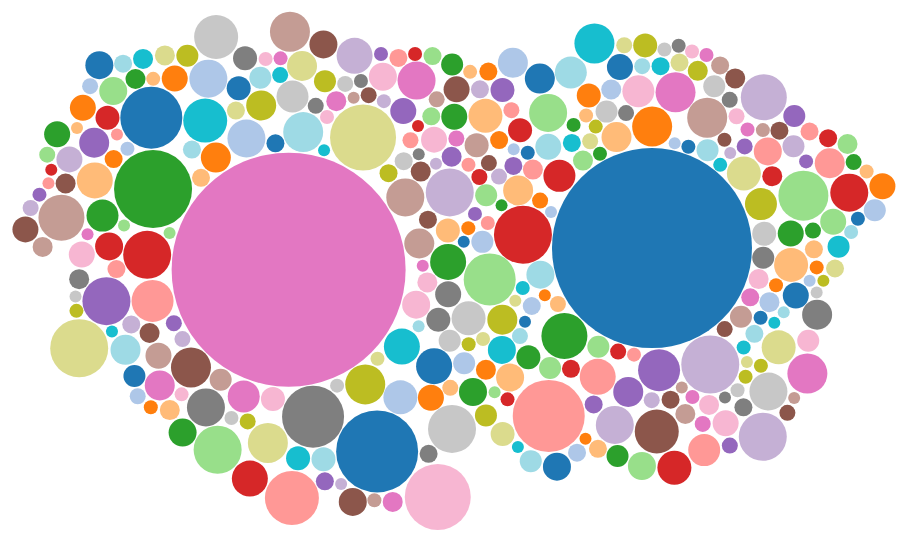
D3 v3 page, settled after 360 driven frames (6 s of simulated time); the page loaded 1 data file(s).


  
  var diameter = 900,
      format = d3.format(",d"),
      color = d3.scale.category20c();
  
  var bubble = d3.layout.pack()
      .sort(null)
      .size([diameter, diameter])
      .padding(1.5);
  
  var svg = d3.select("body").append("svg")
      .attr("width", diameter)
      .attr("height", diameter)
      .attr("class", "bubble");
  
  function numberWithCommas(x) {
      return x.toString().replace(/\B(?=(\d{3})+(?!\d))/g, ",");
  }
  
  var color = d3.scale.category20();
  
  d3.json("ENVIRONMENT.json", function(error, root) {
    var node = svg.selectAll(".node")
        .data(bubble.nodes(classes(root))
        .filter(function(d) { return !d.data; }))
      .enter().append("g")
        .attr("class", "node")
        .attr("transform", function(d) { return "translate(" + d.x + "," + d.y + ")"; });
  
    node.append("circle")
        .attr("r", function(d) { return Math.round(d.r); })
        .style("fill", function(d,i){
          if (i == 0) {
            //return color(i);
            return "white";
          } else {
            return color(i);//(i%19)+1);
          }
        });
  
    node.on("click", function(d) {
      if (typeof d.className === 'undefined') {
      } else {
        window.location = d.url
      }
    });
    node.on("mouseover", function(d) {
      if (typeof d.className === 'undefined') {
        d3.select("#tooltip").classed("hidden", true);
      } else {
        var xPosition = parseFloat(d.x) + d.r + 30;
        var yPosition = parseFloat(d.y) - 49;
  
        d3.select("#name")
          .text(d.className);
        d3.select("#value")
          .text(d.value);
  
        /*d3.select("#backers")
          .text(numberWithCommas(d.backers));
  
        d3.select("#projects")
          .text(numberWithCommas(d.projects));
  
        d3.select("#rate")
          .text((d.successful/d.projects*100).toFixed(1));*/
  
        //Update the tooltip position and value
        d3.select("#tooltip")
          .style("left", xPosition + "px")
          .style("top", yPosition + "px")           
          .select("#value")
          .text("$" + numberWithCommas(d.value.toFixed(2)));
       
        //Show the tooltip
        d3.select("#tooltip").classed("hidden", false);
      }
    });
  
    /*node.append("text")
        .attr("dy", ".3em")
        .style("text-anchor", "middle")
        .text(function(d) { if (d.r > 60) { return d.className;} });*/
  
    // Returns a flattened hierarchy containing all leaf nodes under the root.
    function classes(root) {
      var classes = [];
      root.data.forEach(function (value) { classes.push({className: value.title, value: value.totalPledged, backers: value.backers, successful: value.successful, url:value.link})});
      return {children: classes};
    }
  
    d3.select(self.frameElement).style("height", diameter + "px");
  });
  
  

### data: ENVIRONMENT.json
{
 "data": [
  {
   "category": "ENVIRONMENT",
   "description": "Please help us build Diario a solid \"ear…",
   "title": "AN EARTHBAG HOUSE FOR DIARIO AND OUR VIL…",
   "goal": "6500",
   "backers": "17",
   "currency": "USD",
   "link": "https://www.indiegogo.com/projects/an-ea…",
   "location": "Veracruz, Mexico",
   "totalPledged": "1031",
   "name": "na"
  },
  {
   "category": "ENVIRONMENT",
   "description": "Solar for Students will provide solar la…",
   "title": "Solar For Students",
   "goal": "4000",
   "backers": "55",
   "currency": "USD",
   "link": "https://www.indiegogo.com/projects/solar…",
   "location": "New York, New York, United States",
   "totalPledged": "3550",
   "name": "na"
  },
  {
   "category": "ENVIRONMENT",
   "description": "A film and story that brings us closer t…",
   "title": "Under the Pearl Moon",
   "goal": "7000",
   "backers": "22",
   "currency": "USD",
   "link": "https://www.indiegogo.com/projects/under…",
   "location": "Thunder Bay, Ontario, Canada",
   "totalPledged": "1405",
   "name": "na"
  },
  {
   "category": "ENVIRONMENT",
   "description": "I want to climb Mt. Kilimanjaro in Tanza…",
   "title": "Help Maggie Climb Kilimanjaro for Charit…",
   "goal": "4000",
   "backers": "45",
   "currency": "USD",
   "link": "https://www.indiegogo.com/projects/help-…",
   "location": "Harvard, Massachusetts, United States",
   "totalPledged": "4181",
   "name": "na"
  },
  {
   "category": "ENVIRONMENT",
   "description": "Homesteader non-profit dedicated to resc…",
   "title": "Speak for the Trees",
   "goal": "35000",
   "backers": "26",
   "currency": "USD",
   "link": "https://www.indiegogo.com/projects/speak…",
   "location": "Wildlands, Oregon, United States",
   "totalPledged": "9220",
   "name": "na"
  },
  {
   "category": "ENVIRONMENT",
   "description": "This campaign has now finished but the p…",
   "title": "World Vasectomy Day",
   "goal": "50000",
   "backers": "129",
   "currency": "USD",
   "link": "https://www.indiegogo.com/projects/world…",
   "location": "New York City, New York, United States",
   "totalPledged": "18658",
   "name": "na"
  },
  {
   "category": "ENVIRONMENT",
   "description": "Join the United Conservationists campaig…",
   "title": "Join the FIN FREE movement!",
   "goal": "49850",
   "backers": "233",
   "currency": "USD",
   "link": "https://www.indiegogo.com/projects/join-…",
   "location": "Toronto, Ontario, Canada",
   "totalPledged": "23220",
   "name": "na"
  },
  {
   "category": "ENVIRONMENT",
   "description": "Help us fund a project studying the effe…",
   "title": "Project Stratobear",
   "goal": "6000",
   "backers": "7",
   "currency": "USD",
   "link": "https://www.indiegogo.com/projects/proje…",
   "location": "Sandy Hook, New Jersey, United States",
   "totalPledged": "1410",
   "name": "na"
  },
  "... 344 more items"
 ]
}